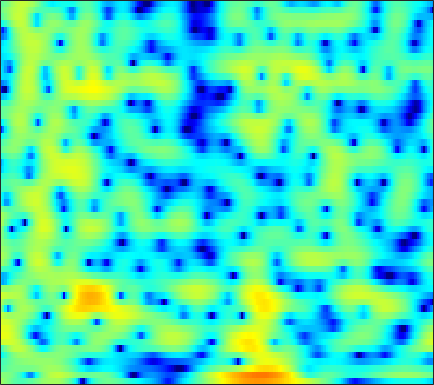

The file beside this chart, header and first rows:
1.464, 0.97497, 0.31448, -0.33838, -0.81293, -1.4007, -1.9167, -2.2374, -2.5234, -2.6834, -2.7225, -2.6091, -2.3645, -2.0094, -1.6997, -1.2175, -0.70382, -0.31723, 0.18888, 0.6429, 1.0527, 1.321, 1.5961, 1.7498
0.1879, 0.2362, 0.1837, -0.01302, -0.254, -0.7036, -1.339, -1.933, -2.933, -4.243, -5.957, -7.594, -10.31, -12.82, -12.65, -9.652, -6.468, -4.51, -2.413, -0.7729, 0.5137, 1.281, 2.088, 2.678
-2.969, -2.432, -1.856, -1.413, -1.167, -0.9329, -0.7877, -0.7316, -0.7083, -0.7207, -0.7515, -0.7663, -0.7517, -0.6809, -0.5754, -0.3707, -0.1071, 0.1229, 0.4498, 0.7713, 1.062, 1.25, 1.436, 1.54
-3.41, -3.003, -2.453, -1.923, -1.548, -1.078, -0.6698, -0.4062, -0.1134, 0.1263, 0.314, 0.4292, 0.5556, 0.6513, 0.7136, 0.7887, 0.8472, 0.8853, 0.9288, 0.9528, 0.9579, 0.9477, 0.9055, 0.8199
-6.82, -5.673, -4.075, -2.644, -1.72, -0.6983, 0.1007, 0.5673, 1.028, 1.323, 1.46, 1.477, 1.404, 1.239, 1.064, 0.8078, 0.5378, 0.3412, 0.123, -0.02839, -0.09245, -0.08098, -0.0224, 0.06475
-3.633, -2.335, -0.6257, 0.7759, 1.6, 2.41, 2.927, 3.143, 3.224, 3.083, 2.725, 2.336, 1.613, 0.6781, -0.1633, -1.463, -2.966, -4.183, -5.692, -6.618, -6.491, -5.745, -4.397, -3.086
4.012, 4.059, 4.135, 4.175, 4.155, 4.016, 3.716, 3.358, 2.7, 1.831, 0.7312, -0.2115, -1.657, -3.292, -4.628, -6.546, -8.7, -10.46, -13.06, -15.04, -14.11, -11.97, -9.067, -6.759
5.487, 5.434, 5.256, 4.947, 4.63, 4.068, 3.318, 2.618, 1.456, -0.0165, -1.831, -3.483, -6.149, -9.515, -12.72, -17.66, -19.04, -16.76, -13.79, -11.59, -9.681, -8.476, -7.027, -5.757
5.068, 5.038, 4.87, 4.553, 4.213, 3.619, 2.874, 2.208, 1.153, -0.103, -1.606, -2.888, -4.746, -6.698, -8.076, -9.489, -10.11, -9.992, -9.325, -8.439, -7.498, -6.772, -5.802, -4.848
4.392, 4.254, 4.008, 3.687, 3.41, 2.98, 2.488, 2.069, 1.449, 0.7135, -0.118, -0.8065, -1.792, -2.824, -3.59, -4.617, -5.599, -6.287, -7.124, -7.764, -8.077, -7.998, -7.352, -6.213
3.566, 2.925, 2.146, 1.622, 1.433, 1.415, 1.542, 1.636, 1.674, 1.623, 1.4, 1.107, 0.5502, -0.2059, -0.8928, -2.007, -3.38, -4.691, -6.987, -10.35, -16.53, -30.55, -16.77, -9.763
0.6831, -1.971, -7.178, -13.14, -9.608, -4.529, -1.578, -0.1604, 1.056, 1.7, 1.977, 1.98, 1.76, 1.328, 0.8983, 0.1986, -0.6297, -1.287, -2.194, -3.023, -3.608, -3.756, -3.384, -2.494
2.449, 1.19, -0.3198, -1.175, -1.171, -0.5709, 0.2224, 0.7707, 1.3, 1.543, 1.47, 1.255, 0.7952, 0.1768, -0.353, -0.9913, -1.485, -1.695, -1.786, -1.687, -1.458, -1.248, -0.9316, -0.6794
4.323, 3.847, 3.306, 2.921, 2.755, 2.655, 2.591, 2.502, 2.315, 1.934, 1.287, 0.5665, -0.7757, -2.651, -4.485, -7.451, -9.689, -9.022, -6.388, -4.014, -2.284, -1.379, -0.6348, -0.3743
1.201, 0.8707, 0.6984, 0.7865, 0.9639, 1.251, 1.522, 1.652, 1.648, 1.442, 0.9813, 0.4248, -0.6404, -2.106, -3.461, -5.403, -6.555, -6.125, -4.42, -2.533, -1.005, -0.136, 0.639, 1.048
-9.797, -11.17, -9.718, -7.006, -5.285, -3.525, -2.26, -1.546, -0.8631, -0.4231, -0.194, -0.1306, -0.1631, -0.2853, -0.3932, -0.4837, -0.4491, -0.3029, 0.02081, 0.4603, 0.9159, 1.223, 1.567, 1.819
-9.824, -10.78, -10.01, -8.206, -6.911, -5.457, -4.336, -3.647, -2.807, -2.084, -1.419, -0.9553, -0.3973, 0.08344, 0.397, 0.7709, 1.086, 1.276, 1.496, 1.667, 1.78, 1.831, 1.862, 1.854
-2.546, -3.096, -3.698, -4.229, -4.627, -5.127, -5.482, -5.562, -5.203, -4.235, -2.929, -1.904, -0.6385, 0.4351, 1.099, 1.788, 2.274, 2.506, 2.66, 2.628, 2.428, 2.188, 1.769, 1.272
1.557, 0.8776, -0.2509, -1.68, -3.067, -5.649, -9.81, -15.79, -20.89, -9.793, -4.911, -2.512, -0.2095, 1.438, 2.355, 3.225, 3.751, 3.944, 3.928, 3.599, 2.953, 2.226, 0.9043, -0.8438
2.374, 1.82, 0.9291, -0.1101, -0.9917, -2.271, -3.439, -4.037, -4.092, -3.232, -1.859, -0.7798, 0.5505, 1.655, 2.313, 2.958, 3.326, 3.42, 3.278, 2.836, 2.036, 1.175, -0.3996, -2.584
1.331, 0.9458, 0.3819, -0.2151, -0.6301, -1.097, -1.433, -1.529, -1.443, -1.133, -0.6321, -0.188, 0.4367, 1.034, 1.423, 1.838, 2.097, 2.173, 2.104, 1.821, 1.324, 0.8207, 0.0004943, -0.9356
0.5394, 0.04627, -0.6428, -1.315, -1.738, -2.114, -2.262, -2.217, -1.976, -1.562, -1.044, -0.6031, 0.01416, 0.6149, 1.032, 1.511, 1.872, 2.049, 2.155, 2.085, 1.857, 1.582, 1.095, 0.514
0.2911, -0.8101, -2.491, -4.218, -5.337, -6.143, -5.939, -5.397, -4.45, -3.473, -2.526, -1.811, -0.8385, 0.1296, 0.835, 1.694, 2.397, 2.807, 3.17, 3.326, 3.256, 3.06, 2.611, 1.948
0.9533, -0.8147, -4.012, -8.879, -15.22, -24.85, -13.08, -9.909, -7.807, -6.857, -6.179, -5.48, -3.991, -2.036, -0.558, 1.184, 2.587, 3.392, 4.136, 4.533, 4.588, 4.423, 3.93, 3.118
2.291, 1.043, -0.836, -2.744, -4.042, -5.296, -6.005, -6.516, -7.587, -9.909, -15.51, -30.98, -12.83, -5.972, -2.874, -0.01658, 1.951, 2.983, 3.895, 4.346, 4.397, 4.204, 3.644, 2.783
2.18, 1.376, 0.3246, -0.6125, -1.222, -1.918, -2.474, -2.877, -3.383, -3.855, -4.079, -3.865, -2.93, -1.447, -0.2677, 1.177, 2.306, 2.914, 3.402, 3.524, 3.302, 2.911, 2.109, 1.007
-0.2631, -1.131, -1.994, -2.453, -2.473, -2.214, -1.774, -1.374, -0.8599, -0.3506, 0.1868, 0.6278, 1.262, 1.915, 2.388, 2.924, 3.293, 3.434, 3.399, 3.086, 2.462, 1.777, 0.5711, -1.01
-5.289, -7.918, -11.73, -11.53, -8.815, -5.53, -3.137, -1.775, -0.3442, 0.7726, 1.672, 2.232, 2.865, 3.362, 3.65, 3.896, 3.965, 3.879, 3.561, 2.972, 2.078, 1.198, -0.2889, -2.136
-5.605, -7.223, -8.963, -8.735, -7.143, -4.768, -2.668, -1.401, -0.02107, 1.06, 1.909, 2.422, 2.976, 3.398, 3.625, 3.811, 3.848, 3.747, 3.424, 2.841, 1.948, 1.048, -0.5205, -2.587
-3.244, -3.229, -3.116, -2.78, -2.382, -1.7, -0.9818, -0.4631, 0.133, 0.6365, 1.04, 1.313, 1.643, 1.97, 2.214, 2.517, 2.762, 2.874, 2.877, 2.67, 2.208, 1.649, 0.6003, -0.8437
-3.183, -2.77, -2.322, -1.907, -1.663, -1.381, -1.233, -1.219, -1.336, -1.614, -1.982, -2.25, -2.431, -2.245, -1.813, -0.9679, -0.02562, 0.65, 1.404, 1.939, 2.228, 2.292, 2.175, 1.867
-5.142, -4.584, -3.87, -3.318, -3.018, -2.866, -2.985, -3.302, -4.067, -5.346, -7.296, -9.389, -13, -14.38, -11.63, -7.546, -4.481, -2.729, -0.9027, 0.4729, 1.489, 2.071, 2.641, 3.022
-9.277, -7.852, -6.249, -5.126, -4.547, -4.179, -4.199, -4.504, -5.294, -6.55, -8.31, -9.916, -12.03, -12.51, -11.16, -8.457, -5.833, -4.105, -2.136, -0.5114, 0.8036, 1.609, 2.475, 3.14
-10.91, -8.55, -6.378, -4.933, -4.243, -3.706, -3.619, -3.807, -4.37, -5.222, -6.259, -7.032, -7.835, -8.106, -7.81, -6.759, -5.187, -3.866, -2.121, -0.538, 0.8264, 1.668, 2.571, 3.238
-4.799, -4.015, -2.998, -2.174, -1.737, -1.42, -1.444, -1.68, -2.325, -3.381, -4.916, -6.463, -9.2, -12.5, -13.51, -10.47, -6.569, -4.203, -1.703, 0.2028, 1.642, 2.458, 3.235, 3.681
-1.713, -1.202, -0.5516, 0.006039, 0.3366, 0.5795, 0.5999, 0.4234, -0.08508, -0.9598, -2.28, -3.593, -5.802, -8.049, -8.607, -6.752, -3.959, -2.086, -0.05952, 1.48, 2.581, 3.155, 3.577, 3.611
-2.944, -2.3, -1.48, -0.7186, -0.2216, 0.3178, 0.6618, 0.7723, 0.7238, 0.46, 0.03416, -0.3554, -0.8447, -1.163, -1.197, -0.9154, -0.3208, 0.2329, 1.004, 1.707, 2.25, 2.513, 2.622, 2.407
-6.562, -5.741, -4.328, -2.869, -1.868, -0.7417, 0.09496, 0.5463, 0.9116, 1.042, 0.9879, 0.852, 0.5989, 0.3335, 0.1733, 0.04516, 0.06427, 0.1937, 0.498, 0.8912, 1.293, 1.533, 1.728, 1.707
-18.21, -13.19, -7.901, -4.472, -2.627, -0.8264, 0.4321, 1.087, 1.634, 1.851, 1.761, 1.521, 0.9719, 0.2033, -0.4779, -1.413, -2.145, -2.35, -2.031, -1.196, -0.187, 0.5156, 1.261, 1.74
-7.273, -6.325, -4.268, -2.209, -0.9, 0.5231, 1.562, 2.095, 2.517, 2.608, 2.341, 1.896, 0.9181, -0.615, -2.252, -5.456, -10.84, -16.17, -10.87, -5.522, -2.355, -0.7441, 0.7372, 1.669
-1.653, -1.473, -0.9659, -0.2685, 0.2865, 1.008, 1.614, 1.958, 2.24, 2.275, 2.046, 1.667, 0.8699, -0.3003, -1.442, -3.219, -4.937, -5.606, -5.062, -3.49, -1.857, -0.8113, 0.2485, 0.9591
-1.486, -1.427, -1.173, -0.7533, -0.3582, 0.1852, 0.7154, 1.076, 1.439, 1.638, 1.655, 1.539, 1.22, 0.7545, 0.3262, -0.2608, -0.7357, -0.9783, -1.072, -0.9171, -0.6029, -0.3314, 0.02111, 0.3004
-3.983, -3.932, -3.564, -2.909, -2.28, -1.356, -0.4402, 0.1804, 0.8864, 1.425, 1.761, 1.89, 1.897, 1.73, 1.522, 1.144, 0.7028, 0.3716, -0.0396, -0.3752, -0.5855, -0.6533, -0.5971, -0.4151
-9.81, -9.905, -9.125, -7.389, -5.79, -3.663, -1.785, -0.5942, 0.7155, 1.705, 2.387, 2.704, 2.884, 2.787, 2.557, 2.046, 1.296, 0.6154, -0.4424, -1.598, -2.662, -3.18, -3.264, -2.618
-19.07, -24.5, -26.39, -14.22, -9.757, -5.711, -2.79, -1.067, 0.7351, 2.063, 2.984, 3.414, 3.663, 3.559, 3.226, 2.467, 1.321, 0.1475, -1.889, -4.685, -8.873, -13.79, -16.18, -8.901
-13.17, -12.74, -11.57, -9.519, -7.71, -5.185, -2.873, -1.357, 0.385, 1.762, 2.757, 3.244, 3.531, 3.407, 3.023, 2.121, 0.7859, -0.4968, -2.539, -4.834, -7.041, -8.181, -8.089, -6.127
-8.035, -8.289, -8.39, -7.96, -7.211, -5.691, -3.73, -2.165, -0.2577, 1.317, 2.493, 3.097, 3.502, 3.416, 3.049, 2.089, 0.567, -0.9653, -3.612, -6.862, -9.714, -9.857, -7.482, -4.589
-7.567, -8.907, -11.37, -15.03, -16.73, -12.27, -7.268, -4.44, -1.569, 0.5562, 2.061, 2.834, 3.434, 3.548, 3.32, 2.581, 1.288, -0.09947, -2.595, -5.961, -9.376, -9.339, -6.152, -3.073
-8.361, -9.112, -10.44, -11.82, -11.93, -9.955, -6.845, -4.668, -2.234, -0.3187, 1.105, 1.88, 2.566, 2.882, 2.873, 2.582, 1.989, 1.394, 0.4876, -0.4012, -1.015, -1.171, -0.9862, -0.4768
-8.185, -7.806, -7.355, -6.76, -6.146, -5.04, -3.71, -2.643, -1.256, -0.006102, 1.037, 1.664, 2.28, 2.648, 2.763, 2.73, 2.51, 2.254, 1.815, 1.33, 0.8472, 0.5141, 0.1211, -0.2144
-7.722, -7.04, -6.126, -5.124, -4.332, -3.195, -2.027, -1.173, -0.09141, 0.8773, 1.701, 2.208, 2.723, 3.045, 3.179, 3.199, 3.066, 2.863, 2.479, 1.972, 1.333, 0.755, -0.149, -1.24
-8.363, -7.839, -6.805, -5.489, -4.373, -2.919, -1.521, -0.5487, 0.5973, 1.548, 2.298, 2.73, 3.143, 3.382, 3.457, 3.433, 3.275, 3.073, 2.695, 2.163, 1.451, 0.7684, -0.426, -2.047
-13.3, -13.49, -11.49, -8.369, -6.156, -3.621, -1.609, -0.3861, 0.9066, 1.857, 2.505, 2.816, 3.026, 3.057, 2.976, 2.798, 2.565, 2.382, 2.107, 1.772, 1.33, 0.8919, 0.1206, -0.907
-16.04, -17.95, -13.57, -8.488, -5.646, -2.753, -0.6238, 0.562, 1.71, 2.426, 2.749, 2.753, 2.473, 1.919, 1.393, 0.6758, 0.1529, -0.0153, 0.06322, 0.344, 0.6163, 0.7273, 0.7321, 0.5416
-6.106, -5.347, -3.992, -2.361, -1.092, 0.4533, 1.725, 2.466, 3.128, 3.394, 3.228, 2.792, 1.74, 0.03508, -1.741, -4.918, -8.066, -8.082, -5.322, -2.758, -1.014, -0.1421, 0.5782, 0.9264
-2.109, -1.346, -0.3509, 0.6397, 1.347, 2.23, 2.943, 3.34, 3.639, 3.62, 3.232, 2.656, 1.446, -0.3643, -2.205, -5.343, -8.318, -8.445, -6.094, -3.799, -2.215, -1.414, -0.7575, -0.439
-0.8789, -0.4148, 0.2515, 0.964, 1.502, 2.159, 2.729, 3.052, 3.312, 3.339, 3.107, 2.754, 2.05, 1.108, 0.2909, -0.7954, -1.707, -2.18, -2.511, -2.641, -2.717, -2.783, -2.898, -3.037
-1.445, -1.252, -0.754, -0.0322, 0.6026, 1.451, 2.228, 2.721, 3.212, 3.49, 3.538, 3.427, 3.086, 2.545, 2.028, 1.225, 0.3115, -0.4213, -1.503, -2.695, -4.01, -5.05, -6.31, -7.122
